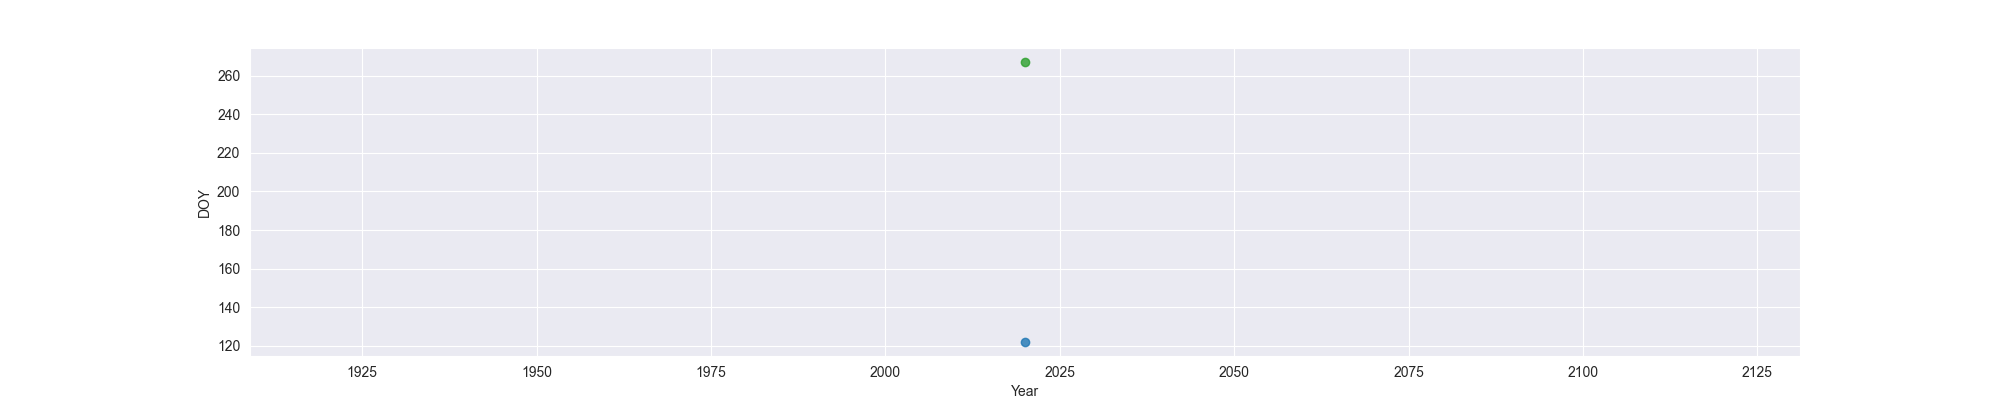

The table this chart was drawn from, first rows:
Year, MO, OW, FO
2020, 122, , 267
